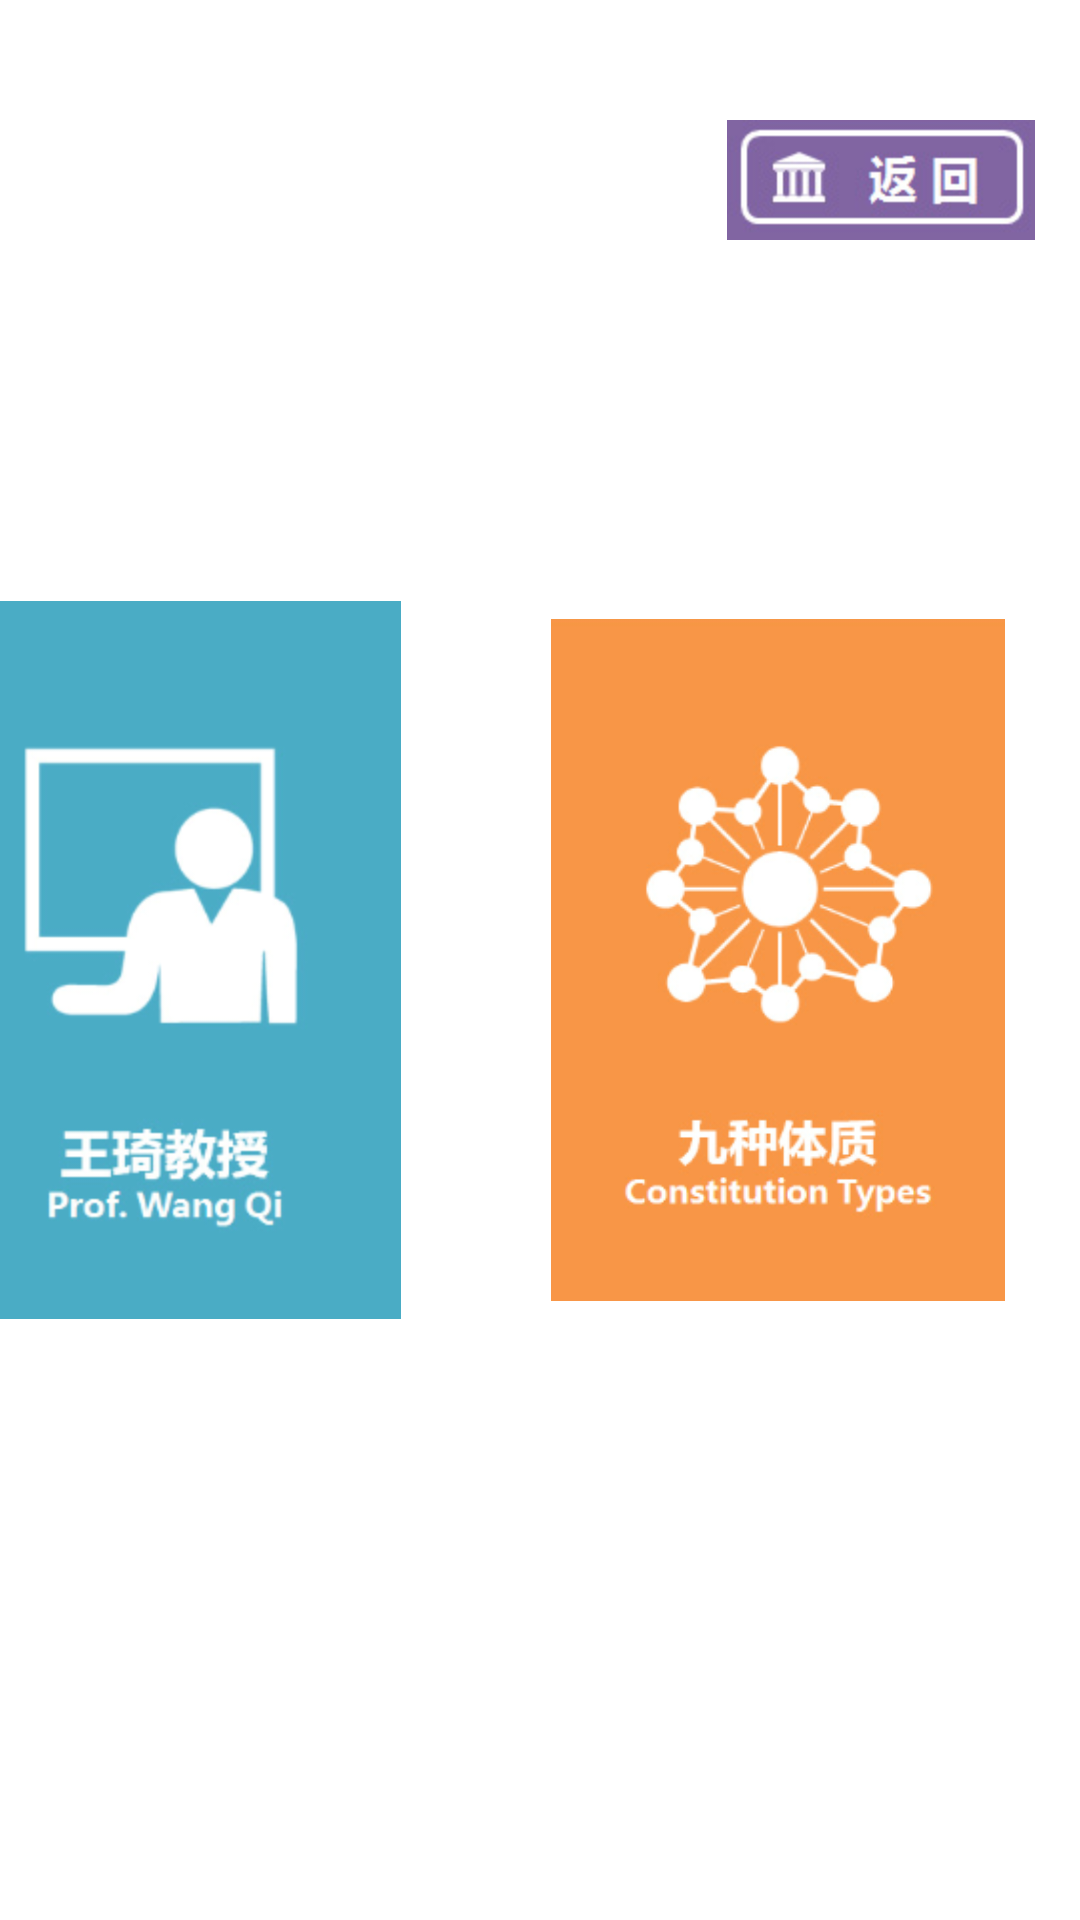

Layout XML and referenced resources for this Android screen:
<!-- AndroidManifest.xml: application theme android:Theme.Holo.Light.NoActionBar.Fullscreen -->
<!-- res/layout/activity_information.xml -->
<?xml version="1.0" encoding="utf-8"?>
<RelativeLayout xmlns:android="http://schemas.android.com/apk/res/android"
    android:layout_width="match_parent"
    android:layout_height="match_parent"
    android:background="@drawable/activity_information2" >

    <LinearLayout
        android:layout_width="match_parent"
        android:layout_height="match_parent"
        android:gravity="center"
        android:orientation="horizontal" >

        <ImageView
            android:id="@+id/iv_information_prof_wangqi"
            android:layout_width="wrap_content"
            android:layout_height="wrap_content"
            android:layout_marginRight="50dp"
            android:clickable="true"
            android:src="@drawable/prof_wangqi" />

        <ImageView
            android:id="@+id/iv_information_constitution_types"
            android:layout_width="wrap_content"
            android:layout_height="wrap_content"
            android:src="@drawable/constitution_types" />

        <ImageView
            android:id="@+id/iv_information_constitution_conditioning"
            android:layout_width="wrap_content"
            android:layout_height="wrap_content"
            android:layout_marginLeft="50dp"
            android:src="@drawable/constitution_conditioning" />
    </LinearLayout>

    <ImageView
        android:id="@+id/iv_information_back"
        android:layout_width="wrap_content"
        android:layout_height="wrap_content"
        android:layout_alignParentRight="true"
        android:layout_marginTop="40dp"
        android:layout_marginRight="15dp"
        android:src="@drawable/information_back" />

</RelativeLayout>
<!-- resources referenced by this layout -->
<resources>
  <!-- drawable constitution_conditioning: png bitmap (drawable-hdpi, 27002 bytes) -->
  <!-- drawable constitution_types: png bitmap (drawable-hdpi, 35103 bytes) -->
  <!-- drawable information_back: png bitmap (drawable-hdpi, 30567 bytes) -->
  <!-- drawable prof_wangqi: png bitmap (drawable-hdpi, 19264 bytes) -->
</resources>
